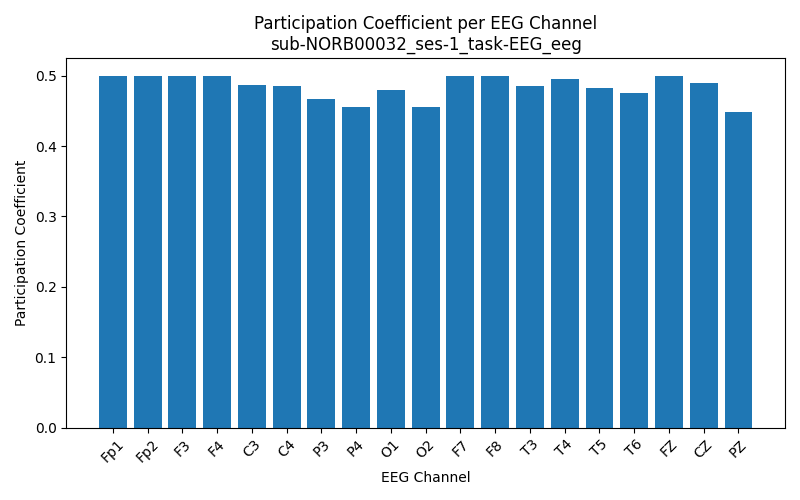

The table this chart was drawn from, first rows:
Channel, Participation_Coefficient
Fp1, 0.5
Fp2, 0.5
F3, 0.4994
F4, 0.5
C3, 0.4875
C4, 0.4854
P3, 0.4676
P4, 0.4561
O1, 0.4795
O2, 0.4558
F7, 0.4998
F8, 0.4998
T3, 0.486
T4, 0.495
T5, 0.4828
T6, 0.476
FZ, 0.4999
CZ, 0.489
PZ, 0.448
